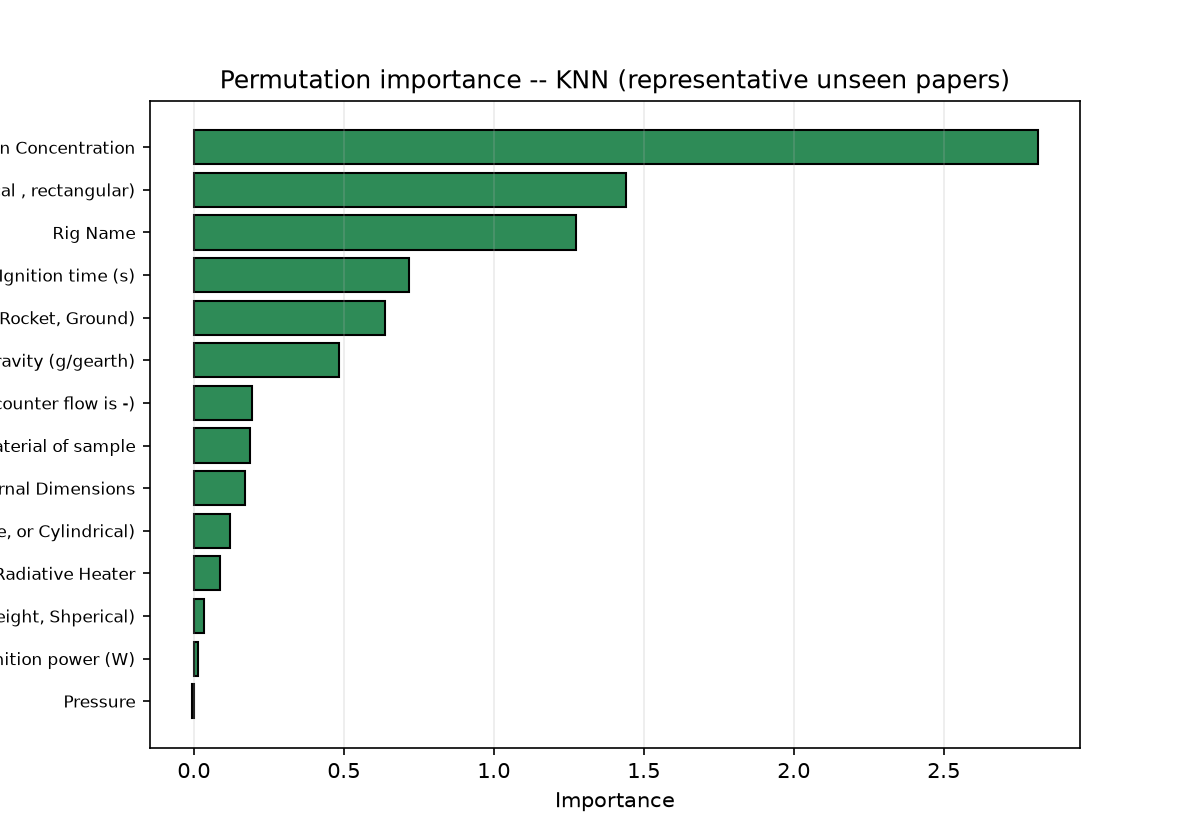

The table this chart was drawn from, first rows:
feature, importance_mean, importance_std
Oxygen Concentration, 2.813, 0.1619
Internal geometry (Cylindrical , rectang…, 1.441, 0.4786
Rig Name, 1.276, 0.3416
Ignition time (s), 0.7182, 0.07928
Expireimental facility (Parabolic Aircra…, 0.6378, 0.3052
Gravity (g/gearth), 0.4856, 0.1513
Flow Velocity (Co flow is + and counter …, 0.1943, 0.06282
Material of sample, 0.1884, 0.1107
Internal Dimensions, 0.1707, 0.2435
Geometry of Sample (flat, wire, or Cylin…, 0.1212, 0.09772
Ignition method (Wire, open flame, or Ra…, 0.08612, 0.05289
Dimensions of sample (Wire is in diamete…, 0.03228, 0.2682
Ignition power (W), 0.01391, 0.02004
Pressure, -0.005208, 0.03505
